Run: headless pygame with SDL's dummy video driver; simulated clock (each Clock.tick advances the game by its frame time, no real sleeping); random seed 0; keys injected as events and as key.get_pressed() state; mouse plan: one left click at the window centre at the start of phase 2, then a move to the lower-right quarter at the start of phase 3.
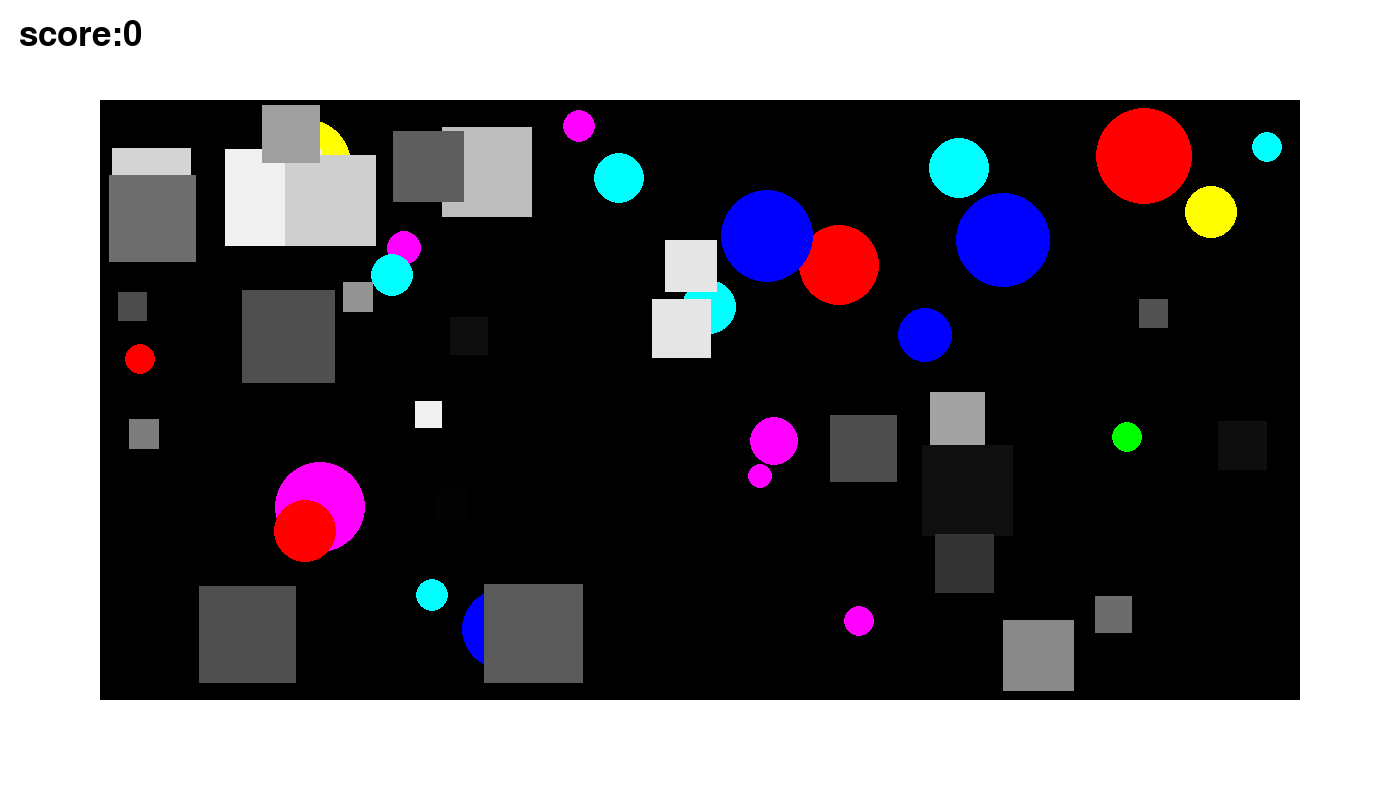
Frame 1 of 4 · flips 1–60 · no input
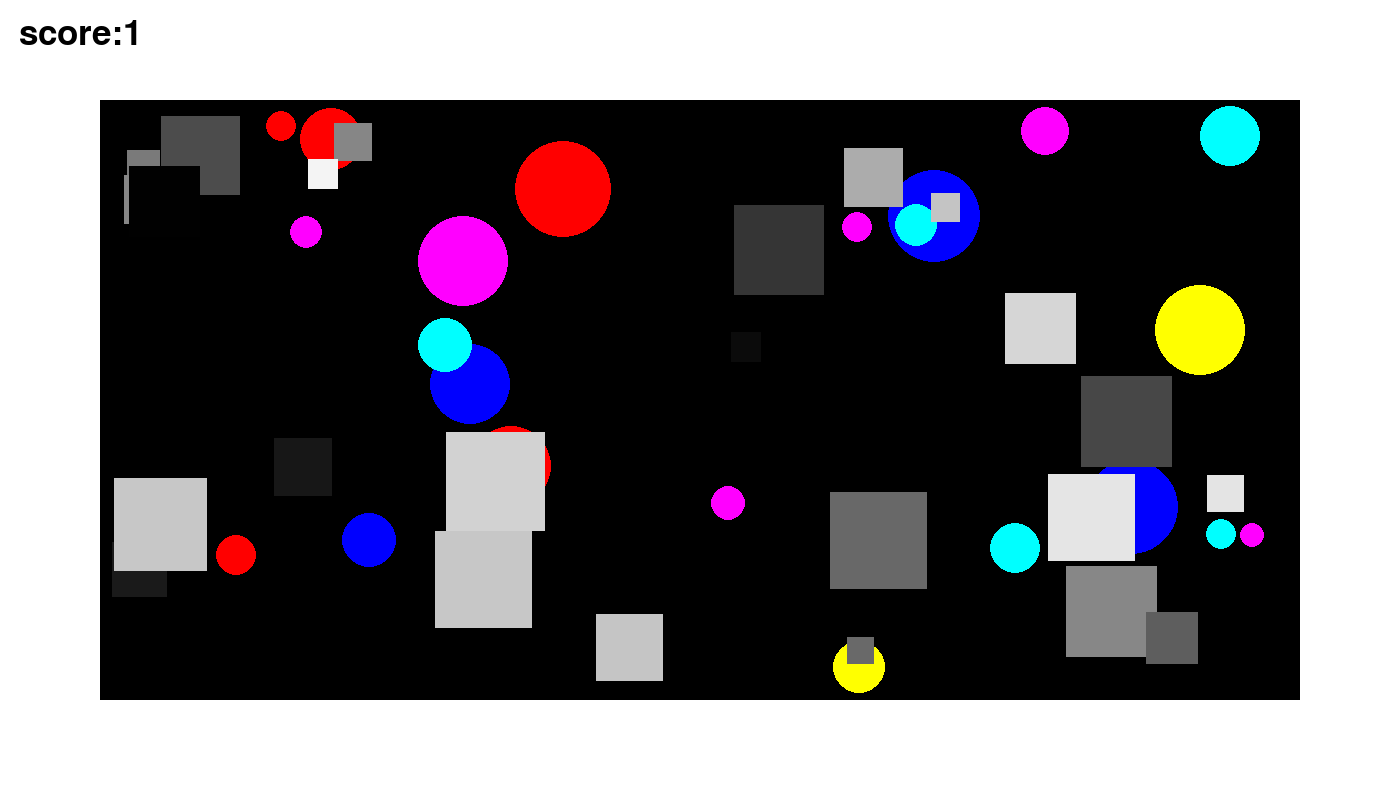
Frame 2 of 4 · flips 61–180 · clicked the window centre · tapped SPACE, RETURN · held RIGHT (→), D
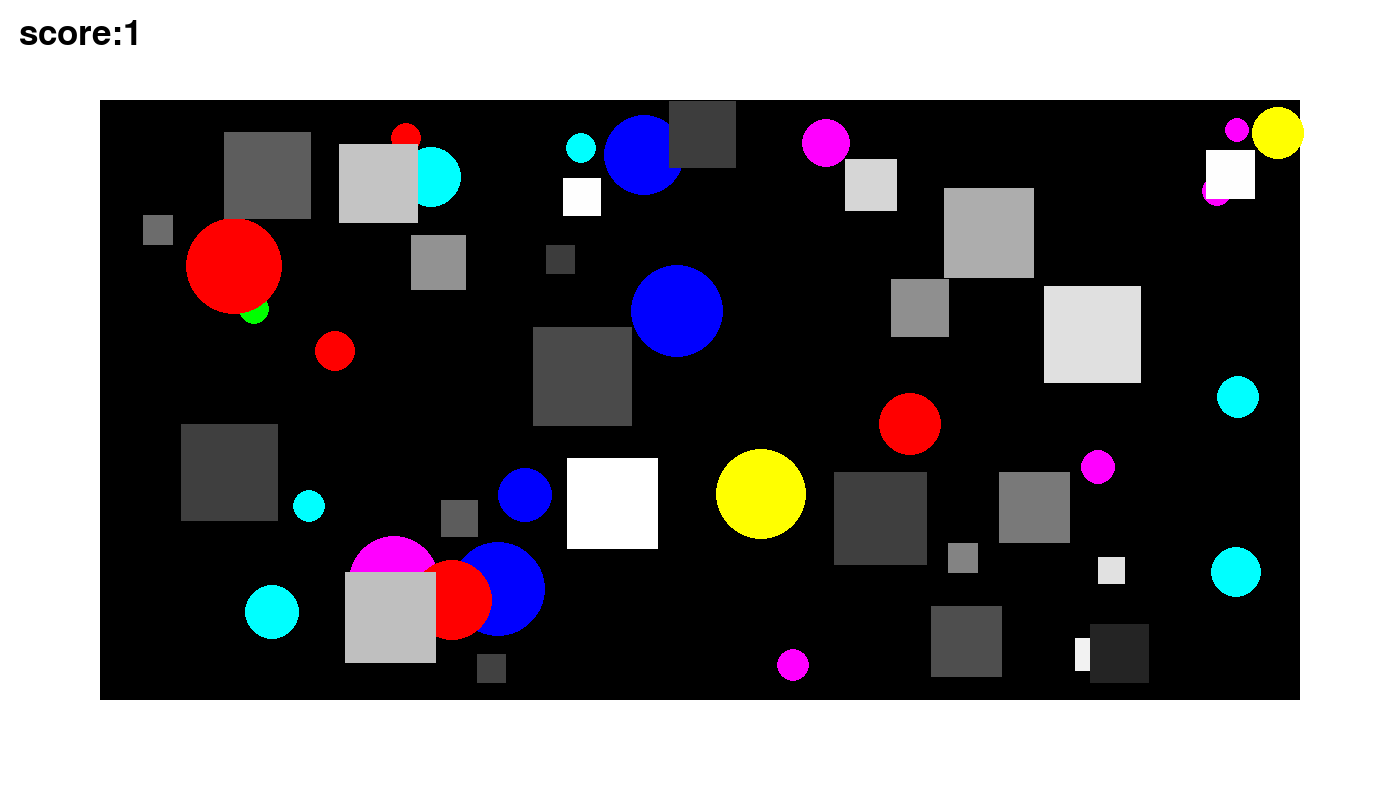
Frame 3 of 4 · flips 181–300 · moved the mouse to the lower-right quarter · held DOWN (↓), S
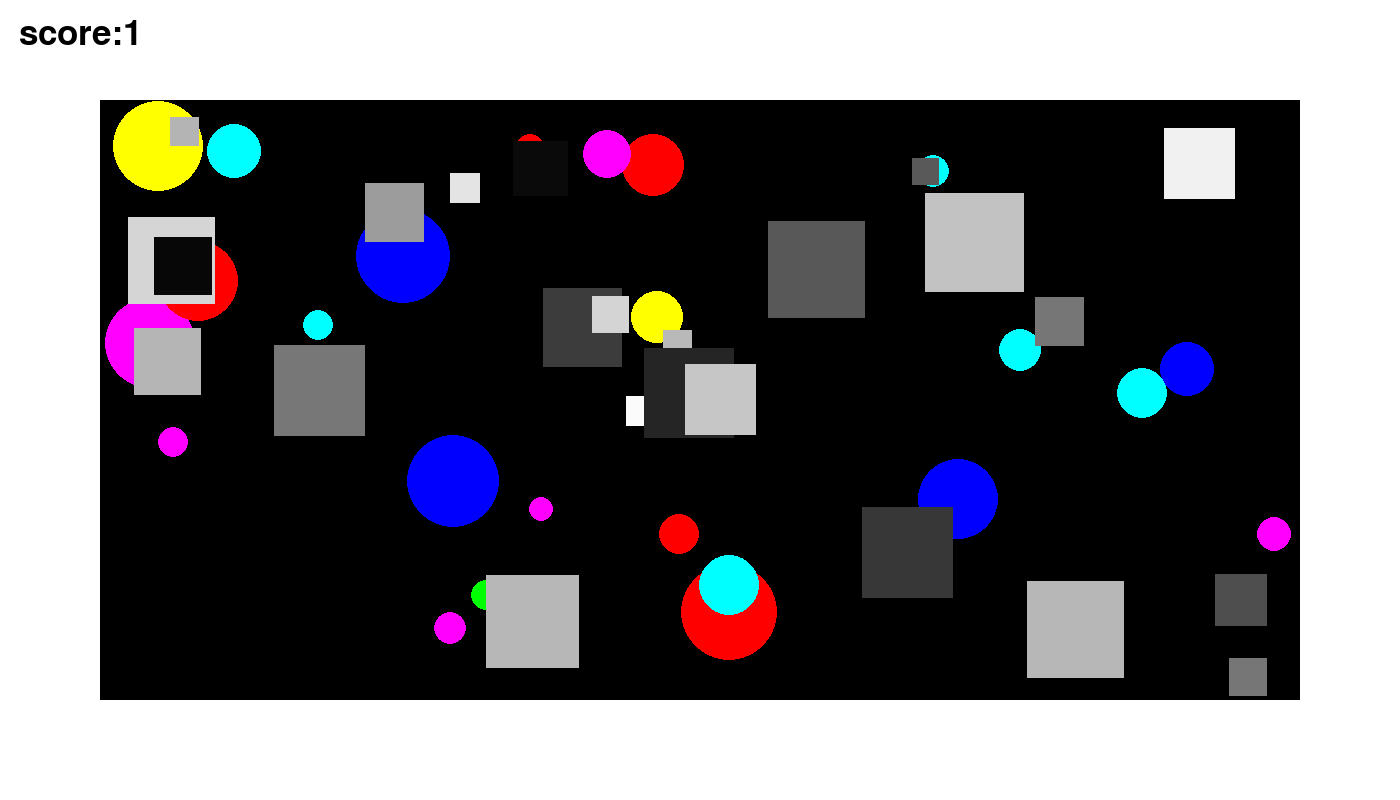
Frame 4 of 4 · flips 301–420 · held LEFT (←), A, UP (↑), W

The pygame program that drew these frames:

import pygame
import pygame.freetype
from pygame.draw import *
from random import randint, random
pygame.init()
FPS = 30
size_x, size_y = 1400, 800  # размеры экрана
wall = 100  # толщина стенок
screen = pygame.display.set_mode((size_x, size_y))

RED = (255, 0, 0)
BLUE = (0, 0, 255)
YELLOW = (255, 255, 0)
GREEN = (0, 255, 0)
MAGENTA = (255, 0, 255)
CYAN = (0, 255, 255)
BLACK = (0, 0, 0)
COLORS = [RED, BLUE, YELLOW, GREEN, MAGENTA, CYAN]
my_font = pygame.freetype.SysFont(
    'Times New Roman', 35)  # задание парамтров текста
number_of_unit = 50  # количество объектов
speed = 10  # максимальная скорость мячей
score = 0  # счётчик пойманных мячей
unit = list()
x1, x2, y1, y2 = wall, size_x - wall, wall, size_y - wall


class Ball:
    def __init__(self, x1, x2, y1, y2):
        '''Вводятся область в которой происходит генерация шаров'''
        self.x = randint(x1, x2)
        self.y = randint(y1, y2)
        self.r = randint(10, 50)
        self.vx = random() * speed * 2 - speed
        self.vy = random() * speed * 2 - speed
        self.color = COLORS[randint(0, 5)]

    def move(self, t):
        '''
        Функция движения
        '''
        self.x += self.vx * t
        self.y += self.vy * t

    def vyvod(self):
        '''Рисование шарика'''
        circle(screen, self.color, (self.x, self.y), self.r)

    def sten(self, x1, x2, y1, y2, t):
        '''Отражение от стен'''
        if self.x - self.r + self.vx * t <= x1:
            self.vx = random() * speed
            self.vy = random() * speed * 2 - speed
        if self.x + self.r + self.vx * t >= x2:
            self.vx = -random() * speed
            self.vy = random() * speed * 2 - speed
        if self.y + self.r + self.vy * t >= y2:
            self.vx = random() * speed * 2 - speed
            self.vy = -random() * speed
        if self.y - self.r + self.vy * t <= y1:
            self.vx = random() * speed * 2 - speed
            self.vy = random() * speed

    def blast(self, x, y):
        '''Лопание шариков'''
        if ((self.x - x) ** 2 + (self.y - y) ** 2) <= self.r ** 2:
            self.Del = unit.pop(i)
            return(1)
        else:
            return(0)


class Square:
    def __init__(self, x1, x2, y1, y2):
        '''Вводятся область в которой происходит генерация квадратов'''
        self.x = randint(x1, x2)
        self.y = randint(y1, y2)
        self.r = randint(10, 100)
        self.a = 1  # максимальное ускорение
        self.vx = random() * speed * 2 - speed
        self.vy = random() * speed * 2 - speed
        self.ax = random() * self.a * 2 - self.a
        self.ay = random() * self.a * 2 - self.a
        self.c = randint(0, 255)
        self.color = [self.c, self.c, self.c]

    def move(self, t):
        '''
        Функция движения

        '''
        self.vx += self.ax * t
        self.vy += self.ax * t
        self.x += self.vx * t
        self.y += self.vy * t

    def vyvod(self):
        '''Рисование квадрата'''
        if self.color == [255, 255, 255]:
            self.color = [0, 0, 0]
        else:
            for i in range(3):
                self.color[i] += 1
        rect(screen, self.color, (self.x - self.r /
             2, self.y - self.r / 2, self.r, self.r))

    def sten(self, x1, x2, y1, y2, t):
        '''Отражение от стен'''
        self.flag = False
        if self.x - self.r / 2 + self.vx * t <= x1:
            self.vx = random() * speed
            self.vy = random() * speed * 2 - speed
            self.flag = True
        if self.x + self.r / 2 + self.vx * t >= x2:
            self.vx = -random() * speed
            self.vy = random() * speed * 2 - speed
            self.flag = True
        if self.y + self.r / 2 + self.vy * t >= y2:
            self.vx = random() * speed * 2 - speed
            self.vy = -random() * speed
            self.flag = True
        if self.y - self.r / 2 + self.vy * t <= y1:
            self.vx = random() * speed * 2 - speed
            self.vy = random() * speed
            self.flag = True
        if self.flag:
            self.ax = random() * self.a * 2 - self.a
            self.ay = random() * self.a * 2 - self.a

    def blast(self, x, y):
        '''Хлопание квадратов'''
        if abs(self.x - x) <= self.r and abs(self.y - y) <= self.r:
            self.Del = unit.pop(i)
            return(1)
        else:
            return(0)


# генерация массива с юнитами
number_of_balls = randint(0, number_of_unit)
number_of_squers = number_of_unit - number_of_balls
for i in range(number_of_balls):
    unit.append(Ball(wall, size_x - wall, wall, size_y - wall))
for i in range(number_of_squers):
    unit.append(Square(wall, size_x - wall, wall, size_y - wall))

pygame.display.update()
clock = pygame.time.Clock()
finished = False

while not finished:
    clock.tick(FPS)
    for event in pygame.event.get():
        if event.type == pygame.QUIT:
            finished = True
        elif event.type == pygame.MOUSEBUTTONDOWN and event.button == 1:
            '''Хлопание'''
            for i in range(len(unit)-1, -1, -1):
                score += unit[i].blast(event.pos[0], event.pos[1])
    pygame.display.update()
    screen.fill((255, 255, 255))
    rect(screen, BLACK, (x1, y1, (x2-x1), (y2-y1)))
    my_font.render_to(screen, (20, 20), "score:" + str(score), BLACK)
    for i in range(len(unit)):
        unit[i].vyvod()
        unit[i].move(1)
        unit[i].sten(x1, x2, y1, y2, 1)

pygame.quit()
